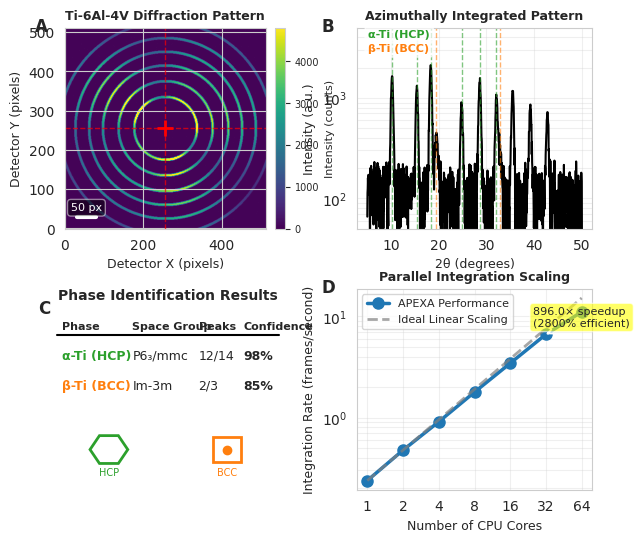

Python code for this plot: (Note: this script raises an exception after producing the figure.)
#!/usr/bin/env python3
"""
Generate Figure 3: Real-Time Integration and Phase Identification
Four-panel visualization showing 2D image, 1D pattern, phase ID, and throughput scaling
"""

import matplotlib.pyplot as plt
import numpy as np
from matplotlib.patches import Circle
import seaborn as sns

sns.set_style("whitegrid")

def create_figure():
    """Create the complete 4-panel figure"""
    fig = plt.figure(figsize=(7, 6))

    # Create grid with different sizes for panels
    gs = fig.add_gridspec(2, 2, hspace=0.3, wspace=0.3)

    # Panel A: 2D Diffraction Image
    ax_a = fig.add_subplot(gs[0, 0])
    draw_panel_a(ax_a)

    # Panel B: Integrated 1D Pattern
    ax_b = fig.add_subplot(gs[0, 1])
    draw_panel_b(ax_b)

    # Panel C: Phase Identification Results
    ax_c = fig.add_subplot(gs[1, 0])
    draw_panel_c(ax_c)

    # Panel D: Throughput Scaling
    ax_d = fig.add_subplot(gs[1, 1])
    draw_panel_d(ax_d)

    return fig

def generate_2d_diffraction_pattern():
    """Generate synthetic 2D diffraction pattern with Debye-Scherrer rings"""
    size = 512
    center_x, center_y = 256, 256

    # Create coordinate grids
    y, x = np.ogrid[:size, :size]
    r = np.sqrt((x - center_x)**2 + (y - center_y)**2)

    # Start with background
    image = np.random.poisson(50, (size, size)).astype(float)

    # Add Debye-Scherrer rings for Ti-6Al-4V (alpha-Ti HCP)
    ring_radii = [80, 120, 160, 195, 230, 270]  # Approximate ring positions
    ring_intensities = [5000, 3500, 2800, 2200, 1800, 1400]

    for radius, intensity in zip(ring_radii, ring_intensities):
        # Ring with some azimuthal variation (texture)
        ring_width = 3
        ring_mask = np.abs(r - radius) < ring_width

        # Add azimuthal texture
        theta = np.arctan2(y - center_y, x - center_x)
        texture = 1 + 0.3 * np.sin(3 * theta) + 0.2 * np.cos(5 * theta)

        image += ring_mask * intensity * texture * np.random.uniform(0.8, 1.2)

    # Add Poisson noise
    image = np.random.poisson(image)

    return image, (center_x, center_y)

def generate_1d_pattern():
    """Generate synthetic 1D integrated pattern for Ti-6Al-4V"""
    # 2theta range in degrees
    two_theta = np.linspace(5, 50, 1000)

    # Background (polynomial)
    background = 100 + 50 * np.exp(-two_theta / 10)

    # Add peaks for alpha-Ti (HCP) and beta-Ti (BCC)
    peaks_alpha = [
        (10.2, 1500, 0.3),   # (100)
        (15.4, 1200, 0.3),   # (002)
        (18.3, 2000, 0.3),   # (101)
        (24.8, 800, 0.3),    # (102)
        (28.6, 1400, 0.3),   # (110)
        (32.1, 900, 0.3),    # (103)
        (35.5, 1100, 0.3),   # (200)
        (39.2, 750, 0.3),    # (112)
        (42.8, 600, 0.3),    # (201)
    ]

    peaks_beta = [
        (19.5, 300, 0.4),    # (110) - minority phase
        (32.8, 200, 0.4),    # (200)
    ]

    intensity = background.copy()

    def gaussian(x, pos, height, width):
        return height * np.exp(-((x - pos) / width) ** 2)

    # Add alpha-Ti peaks
    for pos, height, width in peaks_alpha:
        intensity += gaussian(two_theta, pos, height, width)

    # Add beta-Ti peaks
    for pos, height, width in peaks_beta:
        intensity += gaussian(two_theta, pos, height, width)

    # Add noise
    intensity += np.random.normal(0, 50, len(two_theta))

    return two_theta, intensity, peaks_alpha, peaks_beta

def draw_panel_a(ax):
    """Panel A: 2D Diffraction Image"""
    image, (cx, cy) = generate_2d_diffraction_pattern()

    # Display image
    im = ax.imshow(image, cmap='viridis', origin='lower', interpolation='bilinear',
                   vmin=0, vmax=np.percentile(image, 99.5))

    # Add beam center crosshairs
    ax.axhline(y=cy, color='red', linestyle='--', linewidth=1, alpha=0.7)
    ax.axvline(x=cx, color='red', linestyle='--', linewidth=1, alpha=0.7)
    ax.plot(cx, cy, 'r+', markersize=12, markeredgewidth=2)

    # Scale bar
    scale_length = 50  # pixels
    scale_x, scale_y = 30, 30
    ax.plot([scale_x, scale_x + scale_length], [scale_y, scale_y],
            'w-', linewidth=3)
    ax.text(scale_x + scale_length/2, scale_y + 15, '50 px',
            color='white', fontsize=8, ha='center',
            bbox=dict(boxstyle='round', facecolor='black', alpha=0.5))

    ax.set_xlabel('Detector X (pixels)', fontsize=9)
    ax.set_ylabel('Detector Y (pixels)', fontsize=9)
    ax.set_title('Ti-6Al-4V Diffraction Pattern', fontsize=9, fontweight='bold')

    # Colorbar
    cbar = plt.colorbar(im, ax=ax, fraction=0.046, pad=0.04)
    cbar.set_label('Intensity (counts)', fontsize=8)
    cbar.ax.tick_params(labelsize=7)

    # Panel label
    ax.text(-0.15, 1.05, 'A', transform=ax.transAxes,
            fontsize=12, fontweight='bold', va='top')

def draw_panel_b(ax):
    """Panel B: Integrated 1D Pattern"""
    two_theta, intensity, peaks_alpha, peaks_beta = generate_1d_pattern()

    # Plot integrated pattern
    ax.plot(two_theta, intensity, 'k-', linewidth=1.5, label='Integrated pattern')

    # Add vertical lines for identified peaks
    for pos, height, width in peaks_alpha[:6]:  # Show first 6 alpha peaks
        ax.axvline(x=pos, color='#2ca02c', linestyle='--', linewidth=1, alpha=0.6)

    for pos, height, width in peaks_beta:
        ax.axvline(x=pos, color='#ff7f0e', linestyle='--', linewidth=1, alpha=0.6)

    # Labels for phases
    ax.text(0.05, 0.95, 'α-Ti (HCP)', transform=ax.transAxes,
            fontsize=8, color='#2ca02c', fontweight='bold',
            bbox=dict(boxstyle='round', facecolor='white', alpha=0.7))

    ax.text(0.05, 0.88, 'β-Ti (BCC)', transform=ax.transAxes,
            fontsize=8, color='#ff7f0e', fontweight='bold',
            bbox=dict(boxstyle='round', facecolor='white', alpha=0.7))

    ax.set_xlabel('2θ (degrees)', fontsize=9)
    ax.set_ylabel('Intensity (a.u.)', fontsize=9)
    ax.set_yscale('log')
    ax.set_ylim(50, 5000)
    ax.grid(True, alpha=0.3, which='both')
    ax.set_title('Azimuthally Integrated Pattern', fontsize=9, fontweight='bold')

    # Panel label
    ax.text(-0.15, 1.05, 'B', transform=ax.transAxes,
            fontsize=12, fontweight='bold', va='top')

def draw_panel_c(ax):
    """Panel C: Phase Identification Results Table"""
    ax.axis('off')

    # Create table data
    phases = ['α-Ti (HCP)', 'β-Ti (BCC)']
    space_groups = ['P6₃/mmc', 'Im-3m']
    matched = ['12/14', '2/3']
    confidence = ['98%', '85%']

    # Table header
    ax.text(0.5, 0.95, 'Phase Identification Results', transform=ax.transAxes,
            fontsize=10, fontweight='bold', ha='center')

    # Column headers
    col_headers = ['Phase', 'Space Group', 'Peaks', 'Confidence']
    col_x = [0.05, 0.35, 0.63, 0.82]

    y_pos = 0.80
    for x, header in zip(col_x, col_headers):
        ax.text(x, y_pos, header, transform=ax.transAxes,
                fontsize=8, fontweight='bold')

    # Header line
    ax.plot([0.03, 0.97], [y_pos - 0.03, y_pos - 0.03],
            'k-', linewidth=1.5, transform=ax.transAxes)

    # Table rows
    colors = ['#2ca02c', '#ff7f0e']
    for i, (phase, sg, match, conf) in enumerate(zip(phases, space_groups, matched, confidence)):
        y_row = y_pos - 0.15 - i * 0.15

        # Phase name with color
        ax.text(col_x[0], y_row, phase, transform=ax.transAxes,
                fontsize=9, color=colors[i], fontweight='bold')

        # Space group
        ax.text(col_x[1], y_row, sg, transform=ax.transAxes,
                fontsize=9)

        # Peaks matched
        ax.text(col_x[2], y_row, match, transform=ax.transAxes,
                fontsize=9)

        # Confidence
        ax.text(col_x[3], y_row, conf, transform=ax.transAxes,
                fontsize=9, fontweight='bold')

    # Add crystal structure icons (simplified)
    # HCP representation
    hcp_x, hcp_y = 0.25, 0.20
    hexagon_points = []
    for angle in np.linspace(0, 2*np.pi, 7):
        hexagon_points.append([hcp_x + 0.08*np.cos(angle),
                               hcp_y + 0.08*np.sin(angle)])
    hexagon = plt.Polygon(hexagon_points, fill=False, edgecolor='#2ca02c',
                          linewidth=2, transform=ax.transAxes)
    ax.add_patch(hexagon)
    ax.text(hcp_x, hcp_y - 0.13, 'HCP', transform=ax.transAxes,
            fontsize=7, ha='center', color='#2ca02c')

    # BCC representation
    bcc_x, bcc_y = 0.75, 0.20
    square = plt.Rectangle((bcc_x - 0.06, bcc_y - 0.06), 0.12, 0.12,
                           fill=False, edgecolor='#ff7f0e',
                           linewidth=2, transform=ax.transAxes)
    ax.add_patch(square)
    # Center atom
    ax.plot(bcc_x, bcc_y, 'o', markersize=6, color='#ff7f0e',
            transform=ax.transAxes)
    ax.text(bcc_x, bcc_y - 0.13, 'BCC', transform=ax.transAxes,
            fontsize=7, ha='center', color='#ff7f0e')

    # Panel label
    ax.text(-0.05, 0.95, 'C', transform=ax.transAxes,
            fontsize=12, fontweight='bold', va='top')

def draw_panel_d(ax):
    """Panel D: Throughput Scaling Performance"""
    # Data from Table 3 in data_tables.tex
    cores = np.array([1, 2, 4, 8, 16, 32, 64])
    time_per_frame = np.array([4.2, 2.1, 1.1, 0.56, 0.29, 0.15, 0.09])
    throughput = 1 / time_per_frame  # frames per second
    speedup = cores / time_per_frame / (1 / 4.2)  # relative to 1 core

    # Ideal linear scaling
    ideal_throughput = throughput[0] * cores

    # Plot throughput
    ax.plot(cores, throughput, 'o-', linewidth=2.5, markersize=8,
            color='#1f77b4', label='APEXA Performance')

    # Ideal scaling reference
    ax.plot(cores, ideal_throughput, '--', linewidth=2, color='gray',
            alpha=0.7, label='Ideal Linear Scaling')

    # Annotate efficiency at 32 cores
    efficiency_32 = speedup[5] / 32 * 100
    ax.annotate(f'{speedup[5]:.1f}× speedup\n({efficiency_32:.0f}% efficient)',
                xy=(32, throughput[5]),
                xytext=(25, 8),
                fontsize=8,
                bbox=dict(boxstyle='round', facecolor='yellow', alpha=0.6),
                arrowprops=dict(arrowstyle='->', lw=1.5))

    ax.set_xlabel('Number of CPU Cores', fontsize=9)
    ax.set_ylabel('Integration Rate (frames/second)', fontsize=9)
    ax.set_xscale('log', base=2)
    ax.set_yscale('log')
    ax.set_xticks(cores)
    ax.set_xticklabels(cores)
    ax.legend(fontsize=8, loc='upper left')
    ax.grid(True, alpha=0.3, which='both')
    ax.set_title('Parallel Integration Scaling', fontsize=9, fontweight='bold')

    # Panel label
    ax.text(-0.15, 1.05, 'D', transform=ax.transAxes,
            fontsize=12, fontweight='bold', va='top')

def main():
    """Generate and save Figure 3"""
    fig = create_figure()

    # Save as PDF
    output_path = '/Users/<user>/Git/beamline-assistant-dev/manuscript/figures/fig3_integration.pdf'
    plt.savefig(output_path, format='pdf', bbox_inches='tight', dpi=300)
    print(f"Figure 3 saved to: {output_path}")

    # Also save as PNG for preview
    png_path = output_path.replace('.pdf', '.png')
    plt.savefig(png_path, format='png', bbox_inches='tight', dpi=300)
    print(f"Preview saved to: {png_path}")

    plt.close()

if __name__ == '__main__':
    main()
